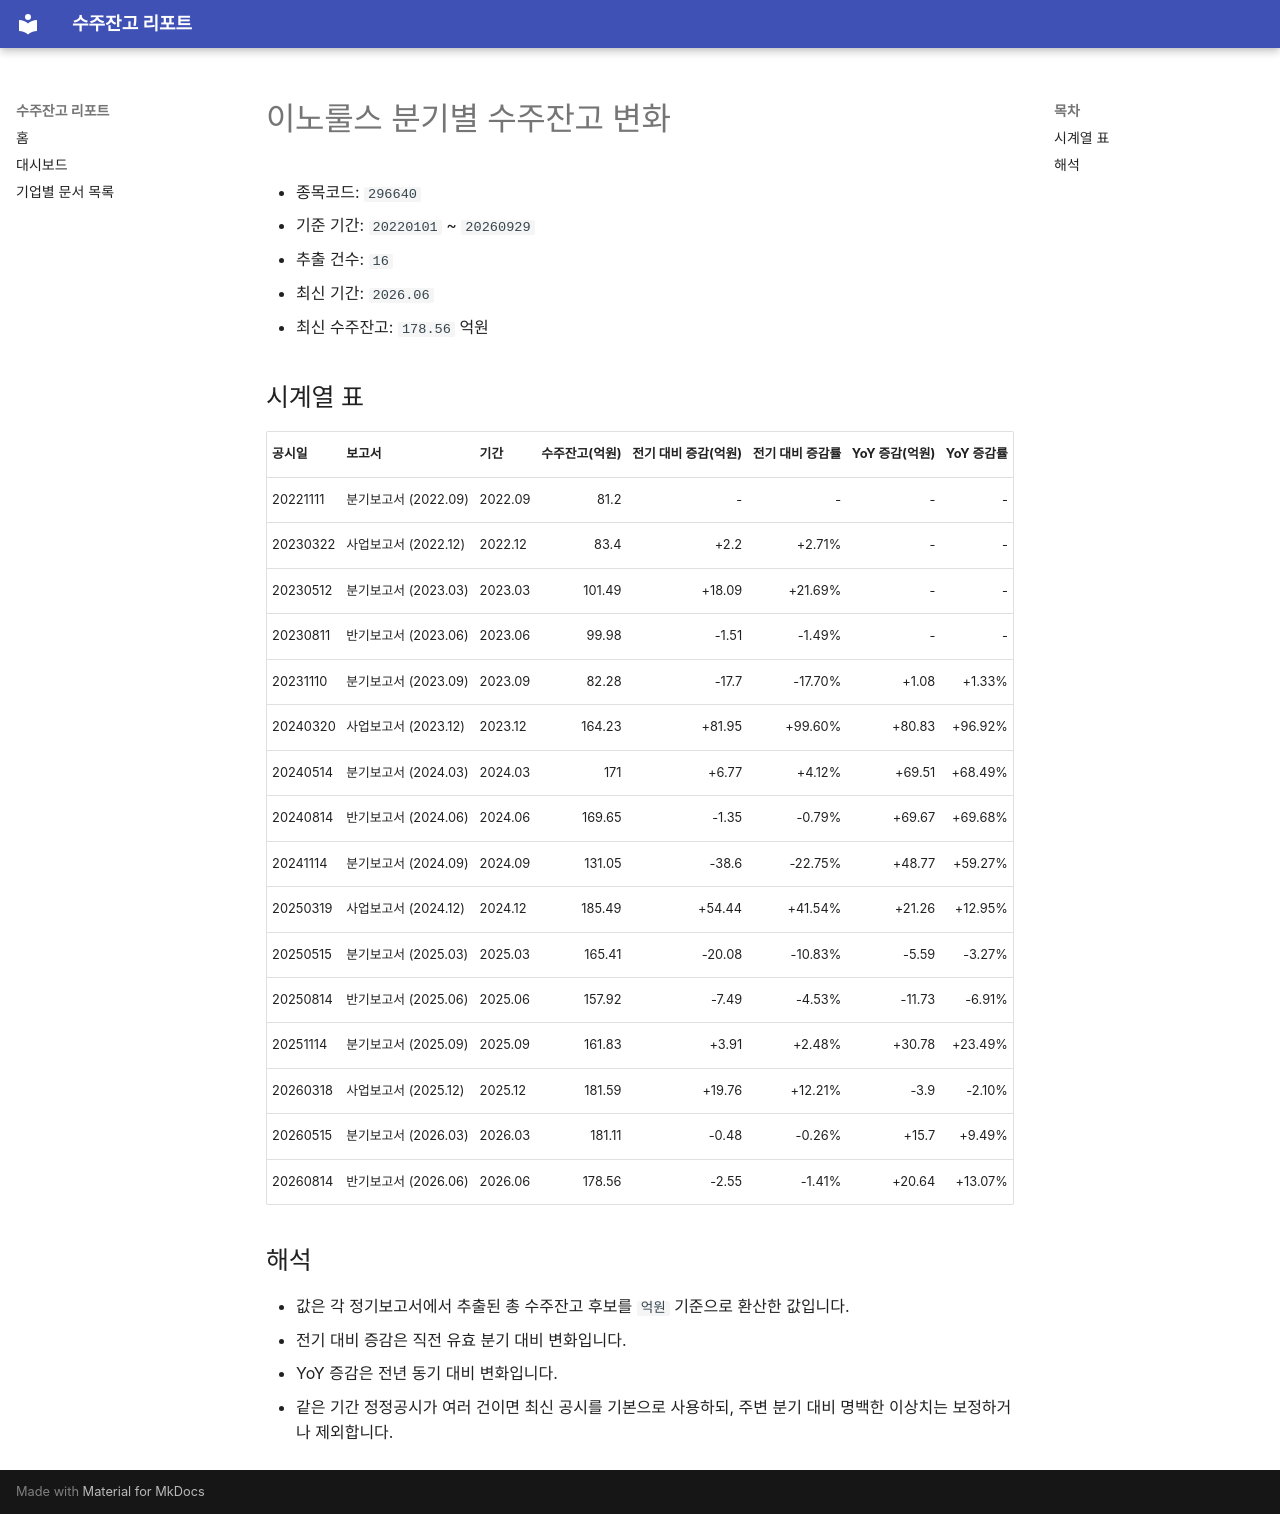

repository: agent-jaden/order-backlog-dashboard · page: companies/이노룰스_수주잔고(296640)/index.html · generator: mkdocs

# 이노룰스 분기별 수주잔고 변화

- 종목코드: `296640`
- 기준 기간: `20220101` ~ `20260929`
- 추출 건수: `16`
- 최신 기간: `2026.06`
- 최신 수주잔고: `178.56` 억원

## 시계열 표

| 공시일 | 보고서 | 기간 | 수주잔고(억원) | 전기 대비 증감(억원) | 전기 대비 증감률 | YoY 증감(억원) | YoY 증감률 |
| --- | --- | --- | ---: | ---: | ---: | ---: | ---: |
| 20221111 | 분기보고서 (2022.09) | 2022.09 | 81.2 | - | - | - | - |
| 20230322 | 사업보고서 (2022.12) | 2022.12 | 83.4 | +2.2 | +2.71% | - | - |
| 20230512 | 분기보고서 (2023.03) | 2023.03 | 101.49 | +18.09 | +21.69% | - | - |
| 20230811 | 반기보고서 (2023.06) | 2023.06 | 99.98 | -1.51 | -1.49% | - | - |
| 20231110 | 분기보고서 (2023.09) | 2023.09 | 82.28 | -17.7 | -17.70% | +1.08 | +1.33% |
| 20240320 | 사업보고서 (2023.12) | 2023.12 | 164.23 | +81.95 | +99.60% | +80.83 | +96.92% |
| 20240514 | 분기보고서 (2024.03) | 2024.03 | 171 | +6.77 | +4.12% | +69.51 | +68.49% |
| 20240814 | 반기보고서 (2024.06) | 2024.06 | 169.65 | -1.35 | -0.79% | +69.67 | +69.68% |
| 20241114 | 분기보고서 (2024.09) | 2024.09 | 131.05 | -38.6 | -22.75% | +48.77 | +59.27% |
| 20250319 | 사업보고서 (2024.12) | 2024.12 | 185.49 | +54.44 | +41.54% | +21.26 | +12.95% |
| 20250515 | 분기보고서 (2025.03) | 2025.03 | 165.41 | -20.08 | -10.83% | -5.59 | -3.27% |
| 20250814 | 반기보고서 (2025.06) | 2025.06 | 157.92 | -7.49 | -4.53% | -11.73 | -6.91% |
| 20251114 | 분기보고서 (2025.09) | 2025.09 | 161.83 | +3.91 | +2.48% | +30.78 | +23.49% |
| 20260318 | 사업보고서 (2025.12) | 2025.12 | 181.59 | +19.76 | +12.21% | -3.9 | -2.10% |
| 20260515 | 분기보고서 (2026.03) | 2026.03 | 181.11 | -0.48 | -0.26% | +15.7 | +9.49% |
| 20260814 | 반기보고서 (2026.06) | 2026.06 | 178.56 | -2.55 | -1.41% | +20.64 | +13.07% |

## 해석

- 값은 각 정기보고서에서 추출된 총 수주잔고 후보를 `억원` 기준으로 환산한 값입니다.
- 전기 대비 증감은 직전 유효 분기 대비 변화입니다.
- YoY 증감은 전년 동기 대비 변화입니다.
- 같은 기간 정정공시가 여러 건이면 최신 공시를 기본으로 사용하되, 주변 분기 대비 명백한 이상치는 보정하거나 제외합니다.
